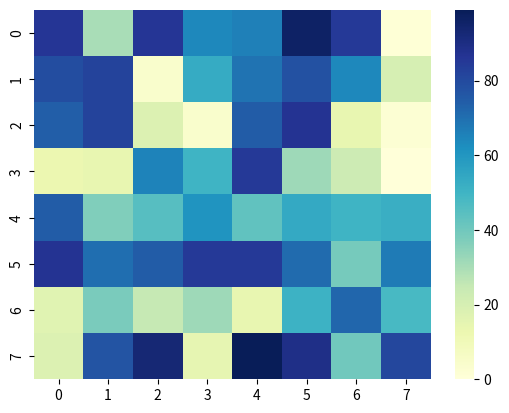

This chart was generated by the following Python code:
import seaborn as sns
import matplotlib.pyplot as plt
import numpy as np

def plot_heatmap():
    data = np.random.randint(0, 100, (8, 8))
    sns.heatmap(data, cmap='YlGnBu')
    plt.show()

if __name__ == '__main__':
    plot_heatmap()
